Photos from the image-classification dataset "fire-smoke-detection" in the GitHub repository cabasoah/fire-smoke-detection. Its 2 classes are: fire, smoke.

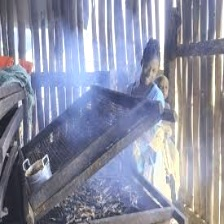
Label: smoke

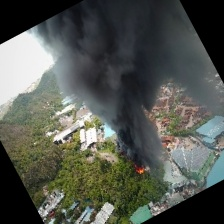
Label: fire

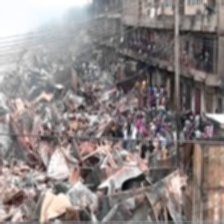
Label: smoke

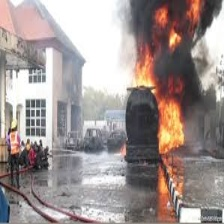
Label: fire

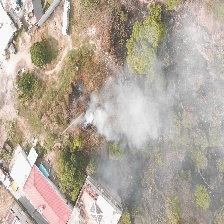
Label: smoke

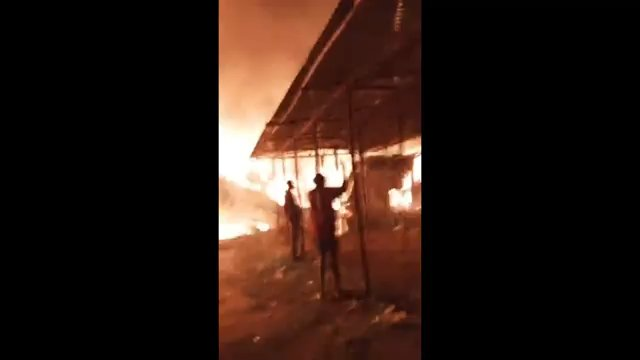
Label: fire
